6-way image classification set "image_classification" from GitHub (davidenberg/Junction_2024); label vocabulary: cloud, deforestation, deforestation original, forest, not deforestation, not deforestation original.

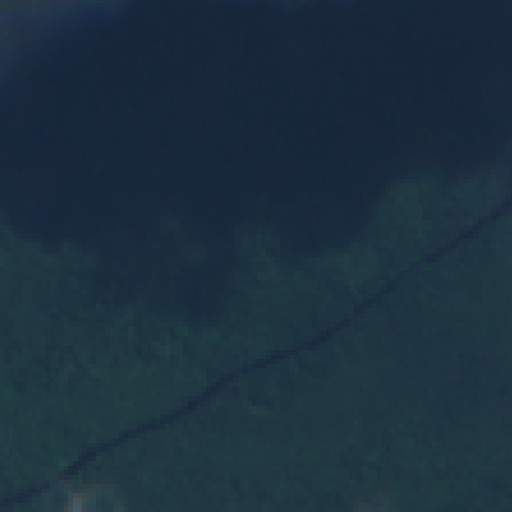
Label: not deforestation original

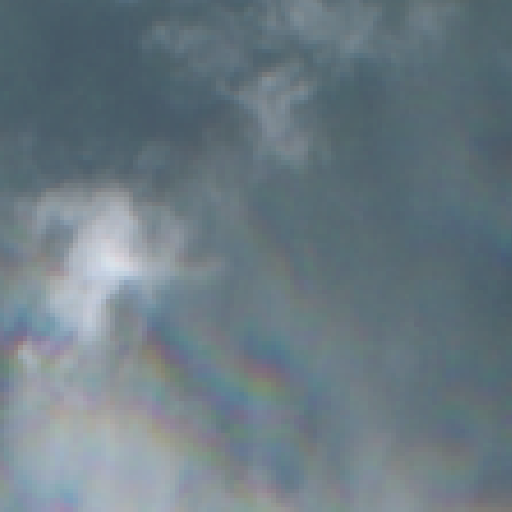
Label: cloud

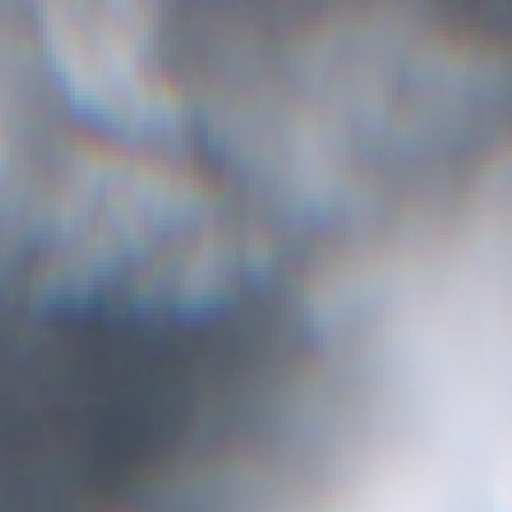
Label: cloud

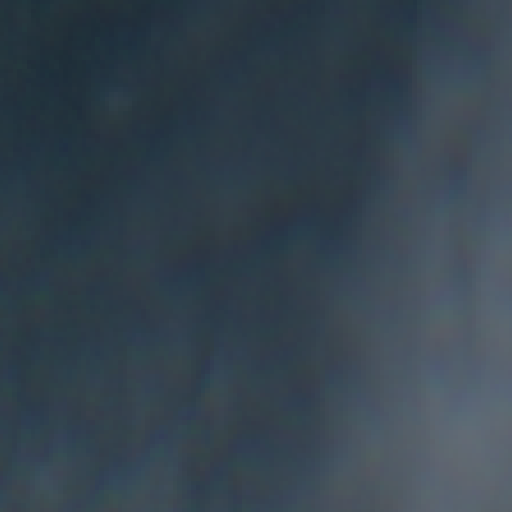
Label: cloud

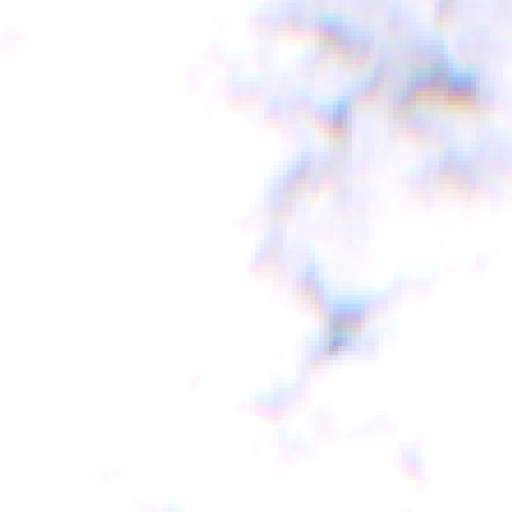
Label: cloud

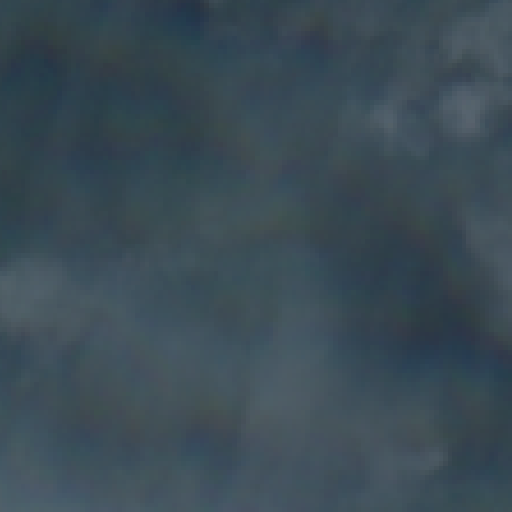
Label: cloud
